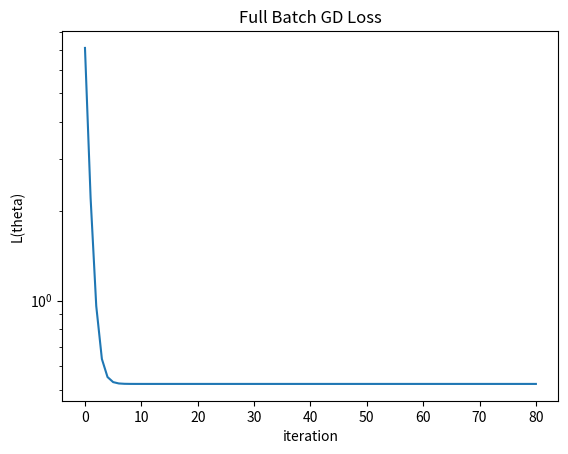
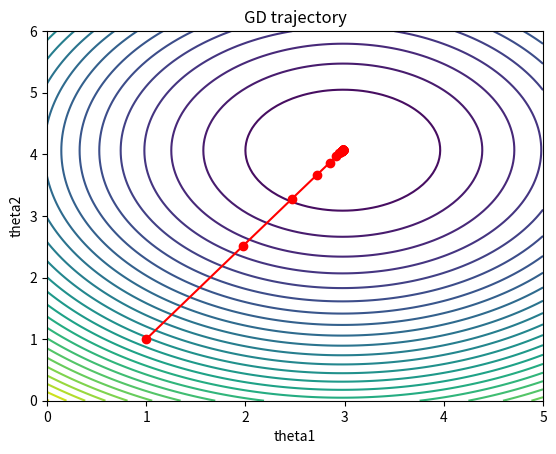
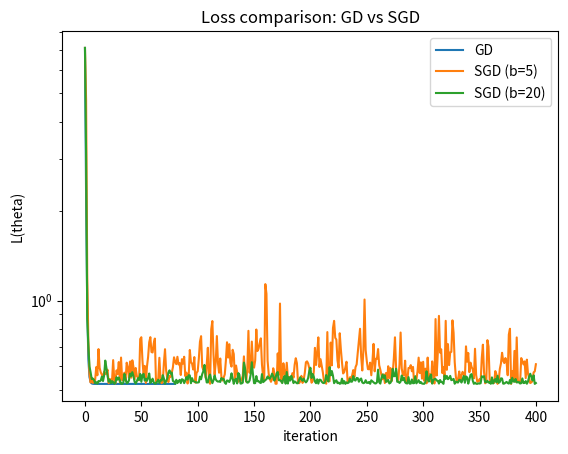
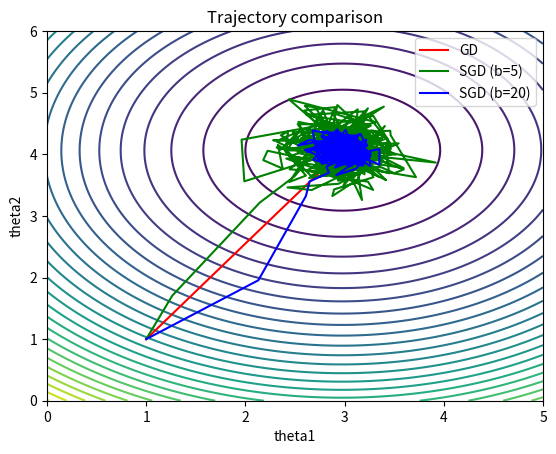
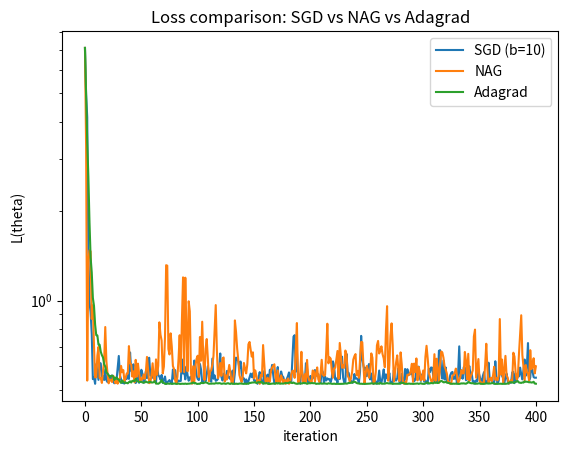
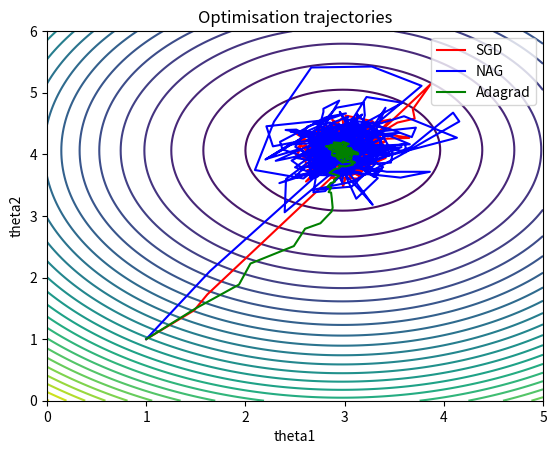
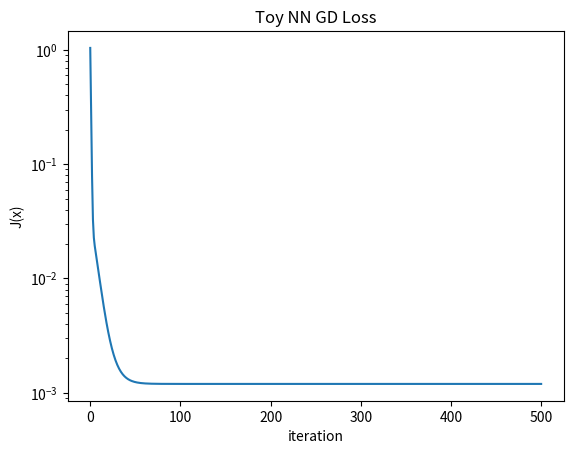
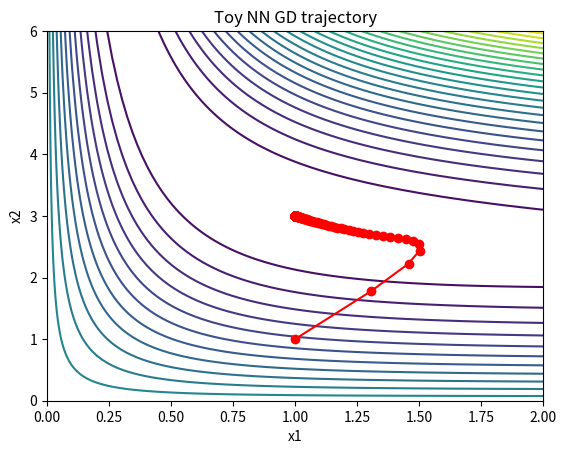
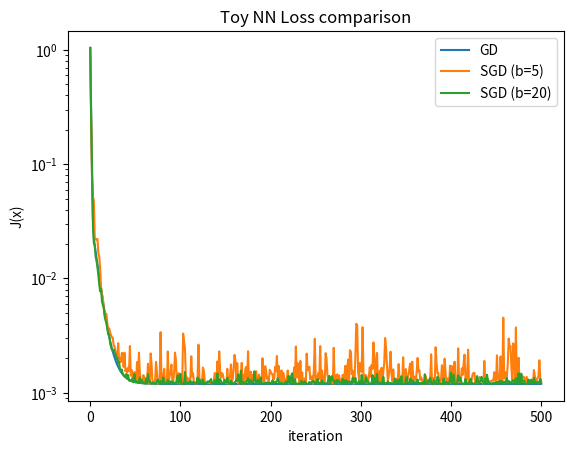
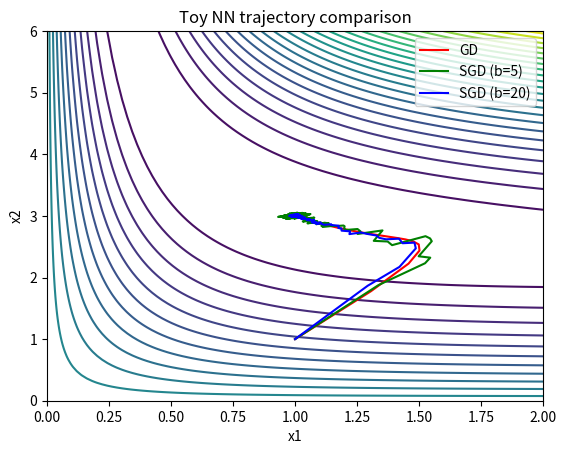
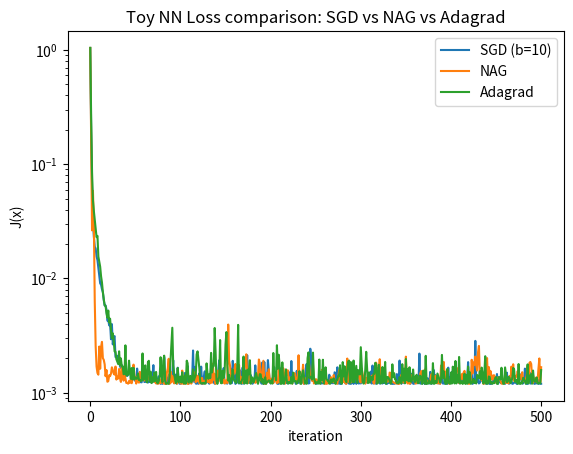
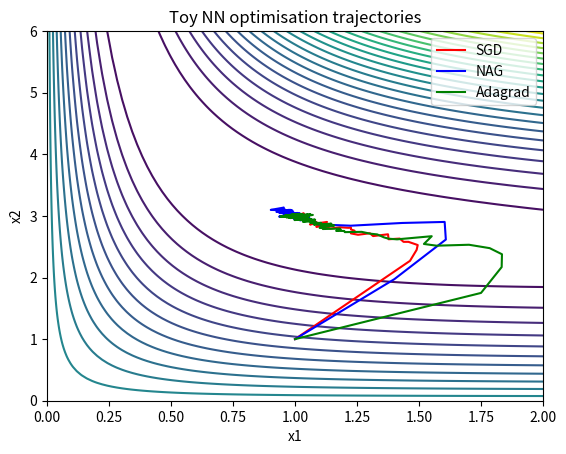
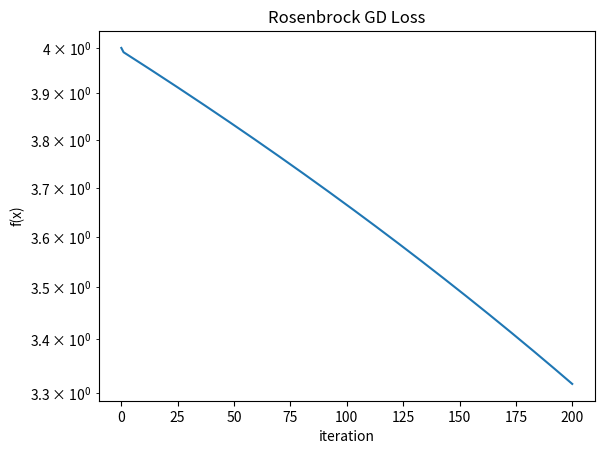
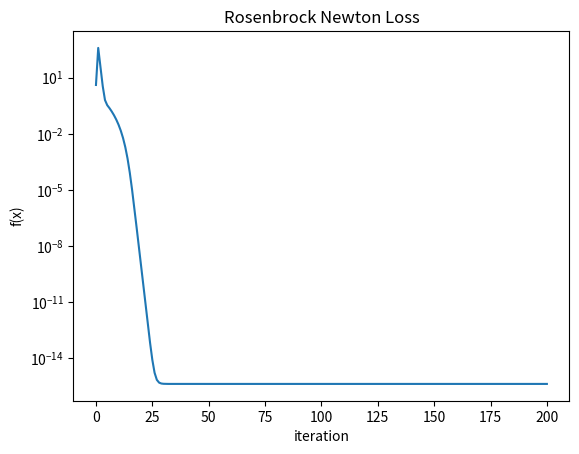
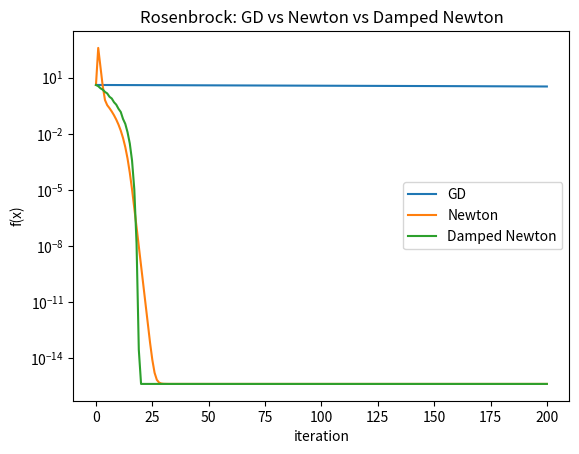
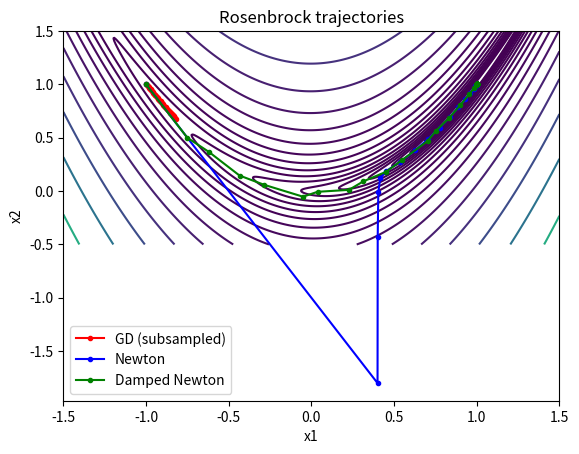

Reproduce these figures in Python, in order.
import numpy as np
import matplotlib.pyplot as plt

# Q1 (a)
class LinearRegressionFn:  # Linear regression loss L(theta) = (1/2m)||Xθ - y||^2
    def f(self, theta):  # loss function
        r = self.X @ theta - self.y
        return (1/(2*self.m)) * np.dot(r, r)
    def df(self, theta):  # gradient
        r = self.X @ theta - self.y
        return (1/self.m) * (self.X.T @ r)

def gradDescent(fn, x0, alpha=0.5, num_iters=80):  # gradient descent
    x = x0
    X = np.array([x])
    F = np.array([fn.f(x)])
    for _ in range(num_iters):
        step = alpha * fn.df(x)
        x = x - step
        X = np.append(X, [x], axis=0)
        F = np.append(F, fn.f(x))
    return (X, F)

m = 1000 # Generate synthetic data
X = np.random.normal(0, 1, (m, 2))
theta_star = np.array([3, 4])
sigma = 1
eps = np.random.normal(0, sigma, m)
y = X @ theta_star + eps

fn = LinearRegressionFn() # create function object
fn.X = X
fn.y = y
fn.m = m
theta0 = np.array([1.0, 1.0])
Theta, Loss = gradDescent(fn, theta0, alpha=0.5, num_iters=80) # run GD

plt.semilogy(Loss) # Plot 1: Loss vs iteration (log scale)
plt.xlabel('iteration')
plt.ylabel('L(theta)')
plt.title('Full Batch GD Loss')
plt.show()

t1 = np.linspace(0,5,100) # Plot 2: Contour + trajectory
t2 = np.linspace(0,6,100)
T1, T2 = np.meshgrid(t1, t2)
Z = np.zeros_like(T1)
for i in range(T1.shape[0]):
    for j in range(T1.shape[1]):
        theta = np.array([T1[i,j], T2[i,j]])
        Z[i,j] = fn.f(theta)
plt.contour(T1, T2, Z, levels=30)
plt.plot(Theta[:,0], Theta[:,1], 'ro-')
plt.xlabel('theta1')
plt.ylabel('theta2')
plt.title('GD trajectory')
plt.show()

# Q1 (b)
def miniBatchSGD(fn, theta0, alpha=0.5, batch_size=5, num_updates=400): # Mini-batch SGD with different batch sizes
    theta = theta0.copy()
    Theta = np.array([theta])
    Loss = np.array([fn.f(theta)])
    m = fn.m
    X = fn.X
    y = fn.y
    updates = 0
    while updates < num_updates:
        perm = np.random.permutation(m) # shuffle once per epoch
        Xs = X[perm]
        ys = y[perm]
        for i in range(0, m, batch_size): # go through mini-batches
            if updates >= num_updates:
                break
            Xb = Xs[i:i+batch_size]
            yb = ys[i:i+batch_size]
            r = Xb @ theta - yb # compute mini-batch gradient
            grad = (1/len(Xb)) * (Xb.T @ r)
            step = alpha * grad
            theta = theta - step
            Theta = np.append(Theta, [theta], axis=0)
            Loss = np.append(Loss, fn.f(theta))
            updates += 1
    return Theta, Loss
Theta_sgd5, Loss_sgd5 = miniBatchSGD(fn, theta0, alpha=0.5, batch_size=5, num_updates=400) # Run SGD with batch size 5
Theta_sgd20, Loss_sgd20 = miniBatchSGD(fn, theta0, alpha=0.5, batch_size=20, num_updates=400) # Run SGD with batch size 20
plt.semilogy(Loss, label='GD') # Loss Plot 
plt.semilogy(Loss_sgd5, label='SGD (b=5)')
plt.semilogy(Loss_sgd20, label='SGD (b=20)')
plt.xlabel('iteration')
plt.ylabel('L(theta)')
plt.title('Loss comparison: GD vs SGD')
plt.legend()
plt.show()
plt.contour(T1, T2, Z, levels=30) # Contour Plot 
plt.plot(Theta[:,0], Theta[:,1], 'r-', label='GD')
plt.plot(Theta_sgd5[:,0], Theta_sgd5[:,1], 'g-', label='SGD (b=5)')
plt.plot(Theta_sgd20[:,0], Theta_sgd20[:,1], 'b-', label='SGD (b=20)')
plt.xlabel('theta1')
plt.ylabel('theta2')
plt.title('Trajectory comparison')
plt.legend()
plt.show()

# Q1 (c)
Theta_sgd10, Loss_sgd10 = miniBatchSGD(fn, theta0, alpha=0.5, batch_size=10, num_updates=400) # Reuse miniBatchSGD for constant SGD with batch size 10
def NAG(fn, theta0, alpha=0.5, beta=0.9, batch_size=10, num_updates=400):
    theta = theta0.copy()
    v = np.zeros_like(theta)
    Theta = np.array([theta])
    Loss = np.array([fn.f(theta)])
    m = fn.m
    X = fn.X
    y = fn.y
    updates = 0
    while updates < num_updates:
        perm = np.random.permutation(m)
        Xs = X[perm]
        ys = y[perm]
        for i in range(0, m, batch_size):
            if updates >= num_updates:
                break
            Xb = Xs[i:i+batch_size]
            yb = ys[i:i+batch_size]
            theta_look = theta - beta * v # lookahead point
            r = Xb @ theta_look - yb
            grad = (1/len(Xb)) * (Xb.T @ r)
            v = beta * v + alpha * grad
            theta = theta - v
            Theta = np.append(Theta, [theta], axis=0)
            Loss = np.append(Loss, fn.f(theta))
            updates += 1
    return Theta, Loss

def Adagrad(fn, theta0, alpha=0.5, batch_size=10, num_updates=400, eps=1e-8):
    theta = theta0.copy()
    G = np.zeros_like(theta)
    Theta = np.array([theta])
    Loss = np.array([fn.f(theta)])
    m = fn.m
    X = fn.X
    y = fn.y
    updates = 0
    while updates < num_updates:
        perm = np.random.permutation(m)
        Xs = X[perm]
        ys = y[perm]
        for i in range(0, m, batch_size):
            if updates >= num_updates:
                break
            Xb = Xs[i:i+batch_size]
            yb = ys[i:i+batch_size]
            r = Xb @ theta - yb
            grad = (1/len(Xb)) * (Xb.T @ r)
            G = G + grad**2
            step = (alpha / (np.sqrt(G) + eps)) * grad
            theta = theta - step
            Theta = np.append(Theta, [theta], axis=0)
            Loss = np.append(Loss, fn.f(theta))
            updates += 1
    return Theta, Loss

Theta_nag, Loss_nag = NAG(fn, theta0, alpha=0.5, beta=0.9, batch_size=10, num_updates=400) # Run NAG and Adagrad
Theta_ada, Loss_ada = Adagrad(fn, theta0, alpha=0.5, batch_size=10, num_updates=400)

plt.semilogy(Loss_sgd10, label='SGD (b=10)') # Loss comparison plot
plt.semilogy(Loss_nag, label='NAG')
plt.semilogy(Loss_ada, label='Adagrad')
plt.xlabel('iteration')
plt.ylabel('L(theta)')
plt.title('Loss comparison: SGD vs NAG vs Adagrad')
plt.legend()
plt.show()
t1 = np.linspace(0,5,100) # Contour + trajectory plot
t2 = np.linspace(0,6,100)
T1, T2 = np.meshgrid(t1, t2)
Z = np.zeros_like(T1)
for i in range(T1.shape[0]):
    for j in range(T1.shape[1]):
        theta = np.array([T1[i,j], T2[i,j]])
        Z[i,j] = fn.f(theta)
plt.contour(T1, T2, Z, levels=30)
plt.plot(Theta_sgd10[:,0], Theta_sgd10[:,1], 'r-', label='SGD')
plt.plot(Theta_nag[:,0], Theta_nag[:,1], 'b-', label='NAG')
plt.plot(Theta_ada[:,0], Theta_ada[:,1], 'g-', label='Adagrad')
plt.xlabel('theta1')
plt.ylabel('theta2')
plt.title('Optimisation trajectories')
plt.legend()
plt.show()

# Q2 (a)
class ToyNNFn:  # Toy neural net loss
    def f(self, x):  # loss function J(x)
        x1, x2 = x
        yhat = x2 * np.tanh(x1 * self.u)
        r = yhat - self.y
        return (1/self.m) * 0.5 * np.dot(r, r)
    def df(self, x):  # gradient of J(x)
        x1, x2 = x
        tanh_term = np.tanh(x1 * self.u)
        yhat = x2 * tanh_term
        r = yhat - self.y
        dJ_dx1 = (1/self.m) * np.sum(r * (x2 * (1 - tanh_term**2) * self.u)) # derivatives
        dJ_dx2 = (1/self.m) * np.sum(r * tanh_term)
        return np.array([dJ_dx1, dJ_dx2])
m = 1000 # Generate synthetic data
u = np.random.uniform(-2, 2, m)
x_star = np.array([1, 3])
sigma = 0.05
eps = np.random.normal(0, sigma, m)
y = x_star[1] * np.tanh(x_star[0] * u) + eps
fn = ToyNNFn()
fn.u = u
fn.y = y
fn.m = m
x0 = np.array([1.0, 1.0])
Theta2, Loss2 = gradDescent(fn, x0, alpha=0.75, num_iters=500)
plt.semilogy(Loss2) # Plot 1: Loss vs iteration
plt.xlabel('iteration')
plt.ylabel('J(x)')
plt.title('Toy NN GD Loss')
plt.show()
t1 = np.linspace(0,2,100) # Plot 2: Contour + trajectory
t2 = np.linspace(0,6,100)
T1, T2 = np.meshgrid(t1, t2)
Z = np.zeros_like(T1)
for i in range(T1.shape[0]):
    for j in range(T1.shape[1]):
        x = np.array([T1[i,j], T2[i,j]])
        Z[i,j] = fn.f(x)
plt.contour(T1, T2, Z, levels=30)
plt.plot(Theta2[:,0], Theta2[:,1], 'ro-')
plt.xlabel('x1')
plt.ylabel('x2')
plt.title('Toy NN GD trajectory')
plt.show()

# Q2 (b)
def miniBatchSGD_ToyNN(fn, x0, alpha=0.75, batch_size=5, num_updates=500):
    x = x0.copy()
    Theta = np.array([x])
    Loss = np.array([fn.f(x)])
    m = fn.m
    u = fn.u
    y = fn.y
    updates = 0
    while updates < num_updates:
        perm = np.random.permutation(m)  # shuffle once per epoch
        us = u[perm]
        ys = y[perm]
        for i in range(0, m, batch_size):  # go through mini-batches
            if updates >= num_updates:
                break
            ub = us[i:i+batch_size]
            yb = ys[i:i+batch_size]
            x1, x2 = x
            tanh_term = np.tanh(x1 * ub)
            yhat = x2 * tanh_term
            r = yhat - yb
            dJ_dx1 = (1/len(ub)) * np.sum(r * (x2 * (1 - tanh_term**2) * ub))
            dJ_dx2 = (1/len(ub)) * np.sum(r * tanh_term)
            grad = np.array([dJ_dx1, dJ_dx2])
            step = alpha * grad
            x = x - step
            Theta = np.append(Theta, [x], axis=0)
            Loss = np.append(Loss, fn.f(x))
            updates += 1
    return Theta, Loss
Theta_sgd5_q2, Loss_sgd5_q2 = miniBatchSGD_ToyNN(fn, x0, alpha=0.75, batch_size=5, num_updates=500)
Theta_sgd20_q2, Loss_sgd20_q2 = miniBatchSGD_ToyNN(fn, x0, alpha=0.75, batch_size=20, num_updates=500)
plt.semilogy(Loss2, label='GD') # Loss comparison plot
plt.semilogy(Loss_sgd5_q2, label='SGD (b=5)')
plt.semilogy(Loss_sgd20_q2, label='SGD (b=20)')
plt.xlabel('iteration')
plt.ylabel('J(x)')
plt.title('Toy NN Loss comparison')
plt.legend()
plt.show()
plt.contour(T1, T2, Z, levels=30) # Contour trajectory comparison
plt.plot(Theta2[:,0], Theta2[:,1], 'r-', label='GD')
plt.plot(Theta_sgd5_q2[:,0], Theta_sgd5_q2[:,1], 'g-', label='SGD (b=5)')
plt.plot(Theta_sgd20_q2[:,0], Theta_sgd20_q2[:,1], 'b-', label='SGD (b=20)')
plt.xlabel('x1')
plt.ylabel('x2')
plt.title('Toy NN trajectory comparison')
plt.legend()
plt.show()

# Q2 (c)
Theta_sgd10_q2, Loss_sgd10_q2 = miniBatchSGD_ToyNN(fn, x0, alpha=0.75, batch_size=10, num_updates=500) # Reuse miniBatchSGD_ToyNN for constant SGD baseline
def NAG_ToyNN(fn, x0, alpha=0.75, beta=0.9, batch_size=10, num_updates=500):
    x = x0.copy()
    v = np.zeros_like(x)
    Theta = np.array([x])
    Loss = np.array([fn.f(x)])
    m = fn.m
    u = fn.u
    y = fn.y
    updates = 0
    while updates < num_updates:
        perm = np.random.permutation(m)
        us = u[perm]
        ys = y[perm]
        for i in range(0, m, batch_size):
            if updates >= num_updates:
                break
            ub = us[i:i+batch_size]
            yb = ys[i:i+batch_size]
            x_look = x - beta * v # lookahead point
            x1, x2 = x_look
            tanh_term = np.tanh(x1 * ub)
            yhat = x2 * tanh_term
            r = yhat - yb
            dJ_dx1 = (1/len(ub)) * np.sum(r * (x2 * (1 - tanh_term**2) * ub))
            dJ_dx2 = (1/len(ub)) * np.sum(r * tanh_term)
            grad = np.array([dJ_dx1, dJ_dx2])
            v = beta * v + alpha * grad
            x = x - v
            Theta = np.append(Theta, [x], axis=0)
            Loss = np.append(Loss, fn.f(x))
            updates += 1
    return Theta, Loss

def Adagrad_ToyNN(fn, x0, alpha=0.75, batch_size=10, num_updates=500, eps=1e-8):
    x = x0.copy()
    G = np.zeros_like(x)
    Theta = np.array([x])
    Loss = np.array([fn.f(x)])
    m = fn.m
    u = fn.u
    y = fn.y
    updates = 0
    while updates < num_updates:
        perm = np.random.permutation(m)
        us = u[perm]
        ys = y[perm]
        for i in range(0, m, batch_size):
            if updates >= num_updates:
                break
            ub = us[i:i+batch_size]
            yb = ys[i:i+batch_size]
            x1, x2 = x
            tanh_term = np.tanh(x1 * ub)
            yhat = x2 * tanh_term
            r = yhat - yb
            dJ_dx1 = (1/len(ub)) * np.sum(r * (x2 * (1 - tanh_term**2) * ub))
            dJ_dx2 = (1/len(ub)) * np.sum(r * tanh_term)
            grad = np.array([dJ_dx1, dJ_dx2])
            G = G + grad**2
            step = (alpha / (np.sqrt(G) + eps)) * grad
            x = x - step
            Theta = np.append(Theta, [x], axis=0)
            Loss = np.append(Loss, fn.f(x))
            updates += 1
    return Theta, Loss

Theta_nag_q2, Loss_nag_q2 = NAG_ToyNN(fn, x0, alpha=0.75, beta=0.9, batch_size=10, num_updates=500) # Run optimisers
Theta_ada_q2, Loss_ada_q2 = Adagrad_ToyNN(fn, x0, alpha=0.75, batch_size=10, num_updates=500)

plt.semilogy(Loss_sgd10_q2, label='SGD (b=10)') # Loss comparison plot
plt.semilogy(Loss_nag_q2, label='NAG')
plt.semilogy(Loss_ada_q2, label='Adagrad')
plt.xlabel('iteration')
plt.ylabel('J(x)')
plt.title('Toy NN Loss comparison: SGD vs NAG vs Adagrad')
plt.legend()
plt.show()
plt.contour(T1, T2, Z, levels=30) # Contour trajectory plot
plt.plot(Theta_sgd10_q2[:,0], Theta_sgd10_q2[:,1], 'r-', label='SGD')
plt.plot(Theta_nag_q2[:,0], Theta_nag_q2[:,1], 'b-', label='NAG')
plt.plot(Theta_ada_q2[:,0], Theta_ada_q2[:,1], 'g-', label='Adagrad')
plt.xlabel('x1')
plt.ylabel('x2')
plt.title('Toy NN optimisation trajectories')
plt.legend()
plt.show()

# Q3 (a)
class RosenbrockFn:  # Rosenbrock function
    def f(self, x):
        x1, x2 = x
        return (1 - x1)**2 + 100 * (x2 - x1**2)**2
    def df(self, x):  # gradient of Rosenbrock function
        x1, x2 = x
        df_dx1 = -2*(1 - x1) - 400*x1*(x2 - x1**2)
        df_dx2 = 200*(x2 - x1**2)
        return np.array([df_dx1, df_dx2])
fn = RosenbrockFn()
x0 = np.array([-1.0, 1.0])  # initial point given in assignment
Theta3, Loss3 = gradDescent(fn, x0, alpha=1e-3, num_iters=200)
plt.semilogy(Loss3) # Plot: f(x_t) vs iteration (log-scale)
plt.xlabel('iteration')
plt.ylabel('f(x)')
plt.title('Rosenbrock GD Loss')
plt.show()

# Q3 (b)
def finite_grad(fn, x, h=1e-5): # Finite difference gradient
    n = len(x)
    g = np.zeros(n)
    for i in range(n):
        e = np.zeros(n)
        e[i] = 1
        g[i] = (fn.f(x + h*e) - fn.f(x - h*e)) / (2*h)
    return g

def finite_hessian(fn, x, h=1e-5): # Finite difference Hessian
    n = len(x)
    H = np.zeros((n, n))
    for i in range(n):
        for j in range(n):
            ei = np.zeros(n)
            ej = np.zeros(n)
            ei[i] = 1
            ej[j] = 1
            H[i, j] = (
                fn.f(x + h*ei + h*ej)
                - fn.f(x + h*ei - h*ej)
                - fn.f(x - h*ei + h*ej)
                + fn.f(x - h*ei - h*ej)
            ) / (4 * h**2)
    return H

def newtonMethod(fn, x0, alpha=0.7, num_iters=200): # Newton method using finite differences
    x = x0.copy()
    Theta = np.array([x])
    Loss = np.array([fn.f(x)])
    for _ in range(num_iters):
        g = finite_grad(fn, x)
        H = finite_hessian(fn, x)
        p = np.linalg.solve(H, g)
        x = x - alpha * p
        Theta = np.append(Theta, [x], axis=0)
        Loss = np.append(Loss, fn.f(x))
    return Theta, Loss

Theta_newton, Loss_newton = newtonMethod(fn, x0, alpha=0.7, num_iters=200) # Run Newton method

plt.semilogy(Loss_newton)
plt.xlabel('iteration')
plt.ylabel('f(x)')
plt.title('Rosenbrock Newton Loss')
plt.show()

# Q3 (c)
def dampedNewtonMethod(fn, x0, alpha0=1.0, rho=0.5, K=20, num_iters=200, lam=1e-6):
    x = x0.copy()
    Theta = np.array([x])
    Loss = np.array([fn.f(x)])
    for _ in range(num_iters):
        ft = fn.f(x)
        g = finite_grad(fn, x)
        H = finite_hessian(fn, x)
        p = np.linalg.solve(H + lam * np.eye(len(x)), g) # Solve (H + lambda I) p = g
        alpha = alpha0
        accepted = False
        for _ in range(K):
            xnew = x - alpha * p
            if fn.f(xnew) < ft:
                accepted = True
                break
            alpha = rho * alpha
        if not accepted:
            xnew = x - 1e-4 * g  # fallback step from hint
        x = xnew
        Theta = np.append(Theta, [x], axis=0)
        Loss = np.append(Loss, fn.f(x))
    return Theta, Loss

Theta_damped, Loss_damped = dampedNewtonMethod(fn, x0, alpha0=1.0, rho=0.5, K=20, num_iters=200)

plt.semilogy(Loss3, label='GD') # Plot (I): loss comparison
plt.semilogy(Loss_newton, label='Newton')
plt.semilogy(Loss_damped, label='Damped Newton')
plt.xlabel('iteration')
plt.ylabel('f(x)')
plt.title('Rosenbrock: GD vs Newton vs Damped Newton')
plt.legend()
plt.show()
t1 = np.linspace(-1.5, 1.5, 400) # Plot (II): contour plot with trajectories
t2 = np.linspace(-0.5, 1.5, 400)
T1, T2 = np.meshgrid(t1, t2)
Z = np.zeros_like(T1)
for i in range(T1.shape[0]):
    for j in range(T1.shape[1]):
        x = np.array([T1[i, j], T2[i, j]])
        Z[i, j] = fn.f(x)
plt.contour(T1, T2, Z, levels=np.logspace(-1, 3, 20))
plt.plot(Theta3[::5, 0], Theta3[::5, 1], 'r.-', label='GD (subsampled)')
plt.plot(Theta_newton[:, 0], Theta_newton[:, 1], 'b.-', label='Newton')
plt.plot(Theta_damped[:, 0], Theta_damped[:, 1], 'g.-', label='Damped Newton')
plt.xlabel('x1')
plt.ylabel('x2')
plt.title('Rosenbrock trajectories')
plt.legend()
plt.show()
